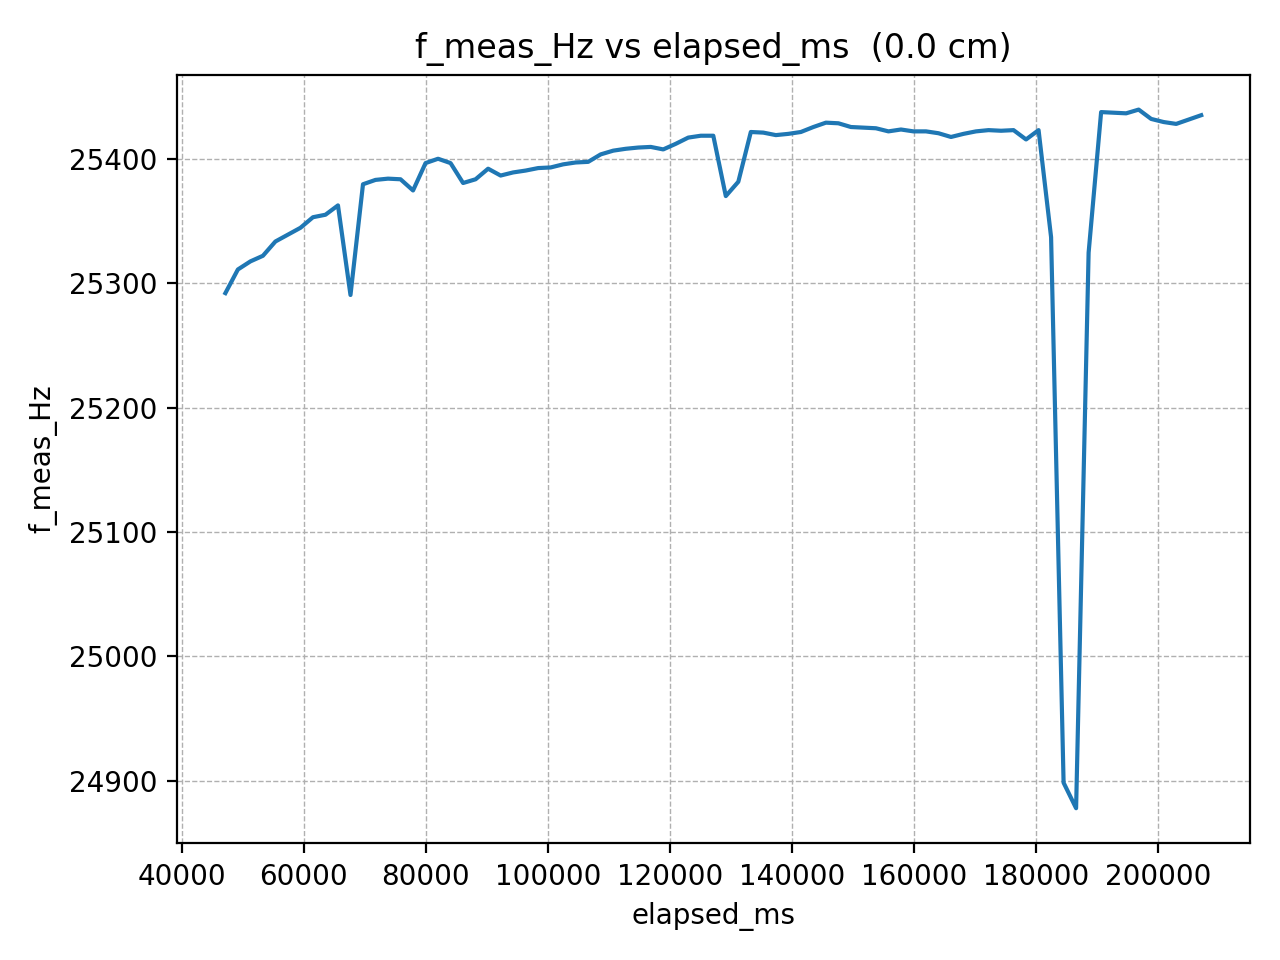

The table this chart was drawn from, first rows:
elapsed_ms, f_meas_Hz
47122, 25292
49173, 25311
51224, 25318
53275, 25322
55326, 25334
57377, 25339
59428, 25344
61479, 25353
63530, 25355
65581, 25362
67632, 25290
69683, 25380
71734, 25383
73785, 25384
75836, 25384
77887, 25374
79938, 25396
81989, 25400
84040, 25396
86091, 25380
88142, 25384
90193, 25392
92244, 25386
94295, 25389
96346, 25390
98397, 25392
100448, 25393
102499, 25396
104550, 25397
106601, 25398
108652, 25404
110703, 25406
112754, 25408
114805, 25409
116856, 25410
118907, 25408
120958, 25412
123009, 25417
125060, 25418
127111, 25418
129162, 25370
131213, 25382
133264, 25422
135315, 25421
137366, 25419
139417, 25420
141468, 25422
143519, 25426
145570, 25429
147621, 25428
149672, 25426
151723, 25425
153774, 25424
155825, 25422
157876, 25424
159927, 25422
161978, 25422
164029, 25420
166080, 25418
168131, 25420
... 19 more rows
